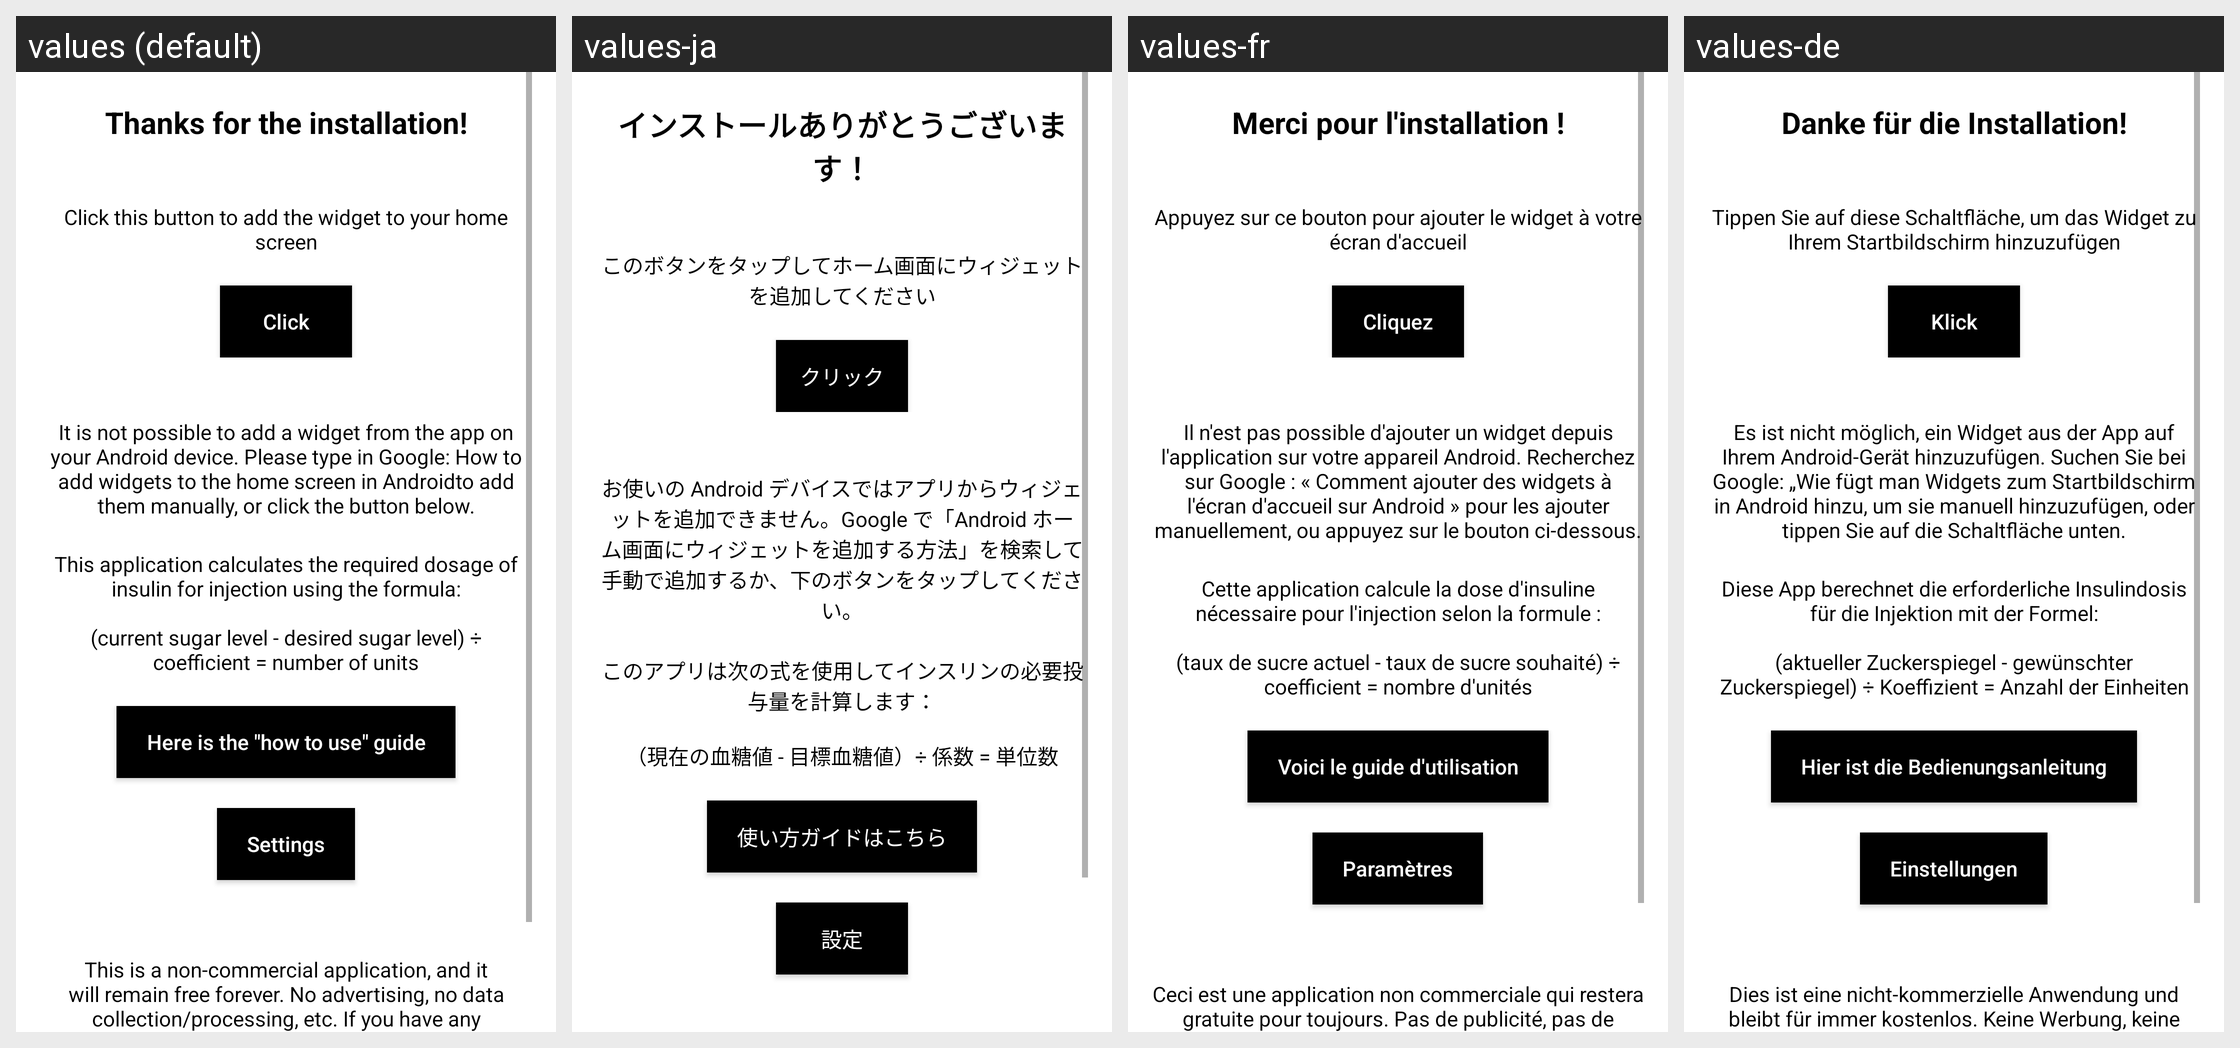

The same Android screen rendered under several of its app's locales, left to right. List the strings drawn on it with the default value and each locale's translation.
Android screen res/layout/activity_default.xml rendered under 4 locales, left to right: values (default), values-ja, values-fr, values-de. Device: Nexus 5 (rendered at 1080×1920; each locale shown at half size, 540×960, under a caption strip naming it); theme Theme.InsulinCalcWidget.
Other locales in the repository, not shown: values-ar, values-es, values-hi, values-pt, values-ru, values-zh.
Strings drawn on this screen, with the default value and each locale's value (text and hints the layout hard-codes, and strings that could not be matched under every locale, appear in the picture but are not listed):

thanks_for_the_install
  values: Thanks for the installation!
  values-ja: インストールありがとうございます！
  values-fr: Merci pour l'installation !
  values-de: Danke für die Installation!

click_to_add
  values: Click this button to add the widget to your home screen
  values-ja: このボタンをタップしてホーム画面にウィジェットを追加してください
  values-fr: Appuyez sur ce bouton pour ajouter le widget à votre écran d'accueil
  values-de: Tippen Sie auf diese Schaltfläche, um das Widget zu Ihrem Startbildschirm hinzuzufügen

click
  values: Click
  values-ja: クリック
  values-fr: Cliquez
  values-de: Klick

cannot_add_widget_from_app
  values: It is not possible to add a widget from the app on your Android device. Please type in Google: How to add widgets to the home screen in Androidto add them manually, or click the button below.
  values-ja: お使いの Android デバイスではアプリからウィジェットを追加できません。Google で「Android ホーム画面にウィジェットを追加する方法」を検索して手動で追加するか、下のボタンをタップしてください。
  values-fr: Il n'est pas possible d'ajouter un widget depuis l'application sur votre appareil Android. Recherchez sur Google : « Comment ajouter des widgets à l'écran d'accueil sur Android » pour les ajouter manuellement, ou appuyez sur le bouton ci-dessous.
  values-de: Es ist nicht möglich, ein Widget aus der App auf Ihrem Android-Gerät hinzuzufügen. Suchen Sie bei Google: „Wie fügt man Widgets zum Startbildschirm in Android hinzu, um sie manuell hinzuzufügen, oder tippen Sie auf die Schaltfläche unten.

app_short_info_text
  values: This application calculates the required dosage of insulin for injection using the formula:
      
      (current sugar level - desired sugar level) ÷ coefficient = number of units
  values-ja: このアプリは次の式を使用してインスリンの必要投与量を計算します：
      
      （現在の血糖値 - 目標血糖値）÷ 係数 = 単位数
  values-fr: Cette application calcule la dose d'insuline nécessaire pour l'injection selon la formule :
      
      (taux de sucre actuel - taux de sucre souhaité) ÷ coefficient = nombre d'unités
  values-de: Diese App berechnet die erforderliche Insulindosis für die Injektion mit der Formel:
      
      (aktueller Zuckerspiegel - gewünschter Zuckerspiegel) ÷ Koeffizient = Anzahl der Einheiten

how_to_use
  values: Here is the "how to use" guide
  values-ja: 使い方ガイドはこちら
  values-fr: Voici le guide d'utilisation
  values-de: Hier ist die Bedienungsanleitung

settings
  values: Settings
  values-ja: 設定
  values-fr: Paramètres
  values-de: Einstellungen
